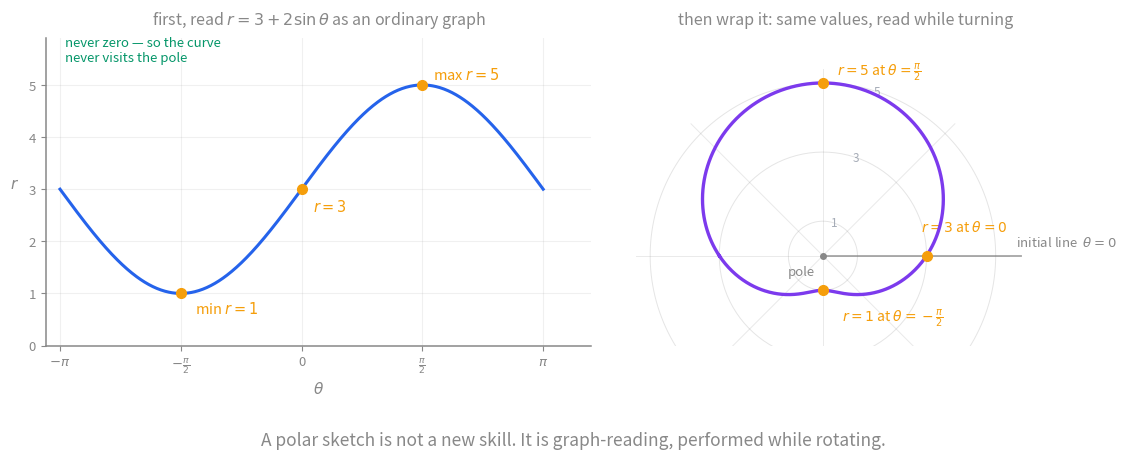
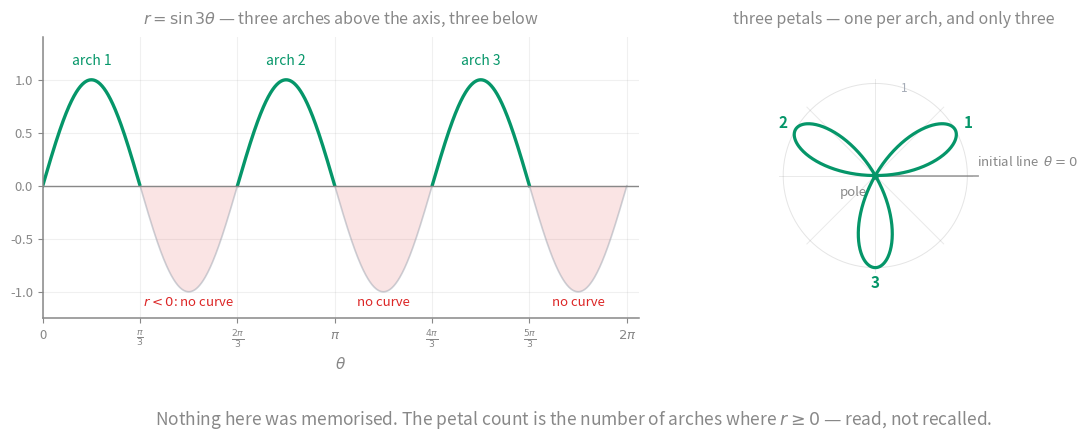
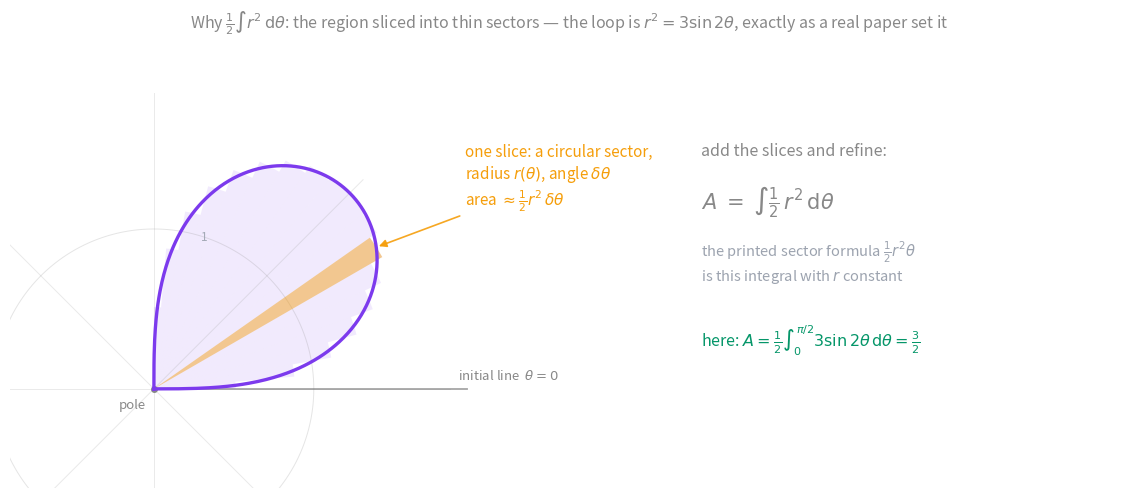
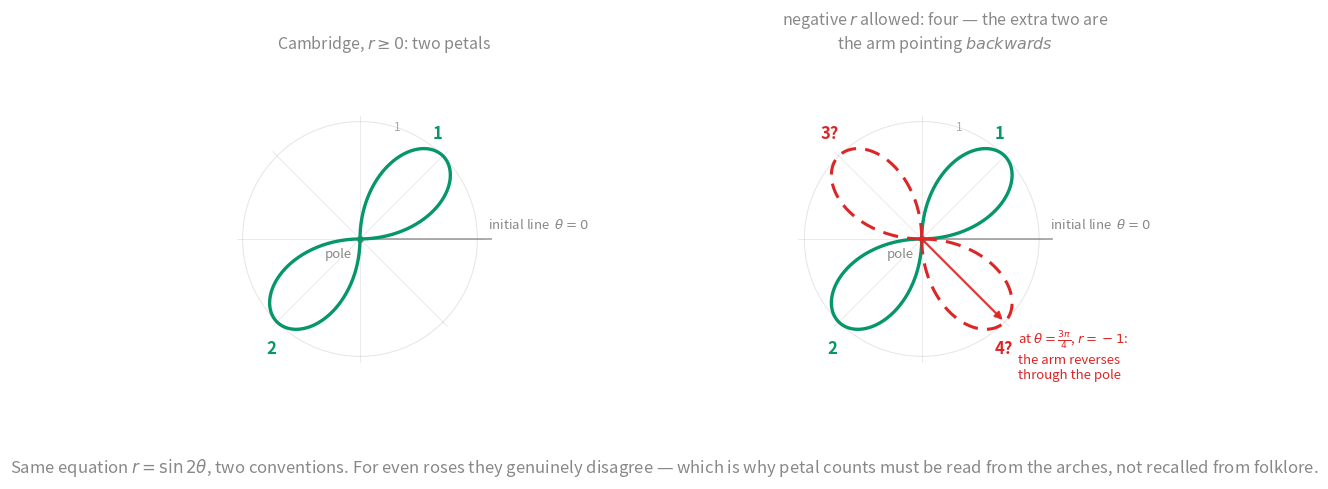

Reproduce these figures in Python, in order.
"""Figures for the Polar Coordinates card.

Regenerate:  python3 polar-figures.py
Writes polar-read-then-wrap.svg, polar-r-nonnegative.svg, polar-sector-slices.svg
beside this file.

The card's spine: a polar sketch is an ordinary r-against-theta graph, read
while turning. Figure 1 shows the same curve both ways; figure 2 shows what the
r >= 0 convention deletes; figure 3 derives the sector-area integral.

Vault palette: all text #888, semi-transparent fills, transparent background.
"""

import numpy as np
import matplotlib
matplotlib.use("Agg")
import matplotlib.pyplot as plt
import re

AX = "#888888"
BLUE = "#2563eb"      # the r-theta graph (input reading)
PURPLE = "#7c3aed"    # the polar curve
GREEN = "#059669"     # kept / valid
RED = "#dc2626"       # forbidden / deleted
AMBER = "#f59e0b"     # highlights
GREY = "#9ca3af"

plt.rcParams.update({
    "text.color": AX, "axes.labelcolor": AX, "axes.edgecolor": AX,
    "xtick.color": AX, "ytick.color": AX,
    "font.size": 11, "font.family": "sans-serif", "svg.fonttype": "none",
    "svg.hashsalt": "vault",
})


def style(ax):
    for s in ("right", "top"):
        ax.spines[s].set_visible(False)
    for s in ("left", "bottom"):
        ax.spines[s].set_color(AX); ax.spines[s].set_linewidth(1.1)
    ax.tick_params(colors=AX, labelsize=9.5)
    ax.grid(color=AX, alpha=0.12, lw=0.8)
    ax.set_axisbelow(True)


def polar_axes(ax, rmax, ticks):
    """Hand-drawn polar grid on a plain axes — circles + spokes, all #888."""
    ax.set_aspect("equal")
    for s in ax.spines.values():
        s.set_visible(False)
    ax.set_xticks([]); ax.set_yticks([])
    th = np.linspace(0, 2*np.pi, 200)
    for R in ticks:
        ax.plot(R*np.cos(th), R*np.sin(th), color=AX, lw=0.7, alpha=0.22)
        ax.text(R*np.cos(1.25), R*np.sin(1.25), str(R), fontsize=8.5,
                color=GREY, ha="center", va="center", alpha=0.9)
    for a in np.arange(0, 2*np.pi, np.pi/4):
        ax.plot([0, rmax*np.cos(a)], [0, rmax*np.sin(a)], color=AX, lw=0.7, alpha=0.18)
    # initial line, slightly stronger with label
    ax.plot([0, rmax*1.06], [0, 0], color=AX, lw=1.3, alpha=0.75)
    ax.annotate("initial line  $\\theta = 0$", (rmax*1.02, 0), textcoords="offset points",
                xytext=(2, 7), fontsize=9.5, color=AX)
    ax.plot([0], [0], "o", ms=4, color=AX)
    ax.annotate("pole", (0, 0), textcoords="offset points", xytext=(-6, -14),
                fontsize=9.5, color=AX, ha="right")


# ----------------------------------------------------------------------
# Figure 1 — read the graph, then wrap it   (limaçon r = 3 + 2 sin θ)
# ----------------------------------------------------------------------
def read_then_wrap():
    fig, (ax0, ax1) = plt.subplots(1, 2, figsize=(11.6, 4.9),
                                   gridspec_kw={"width_ratios": [1.15, 1]})
    th = np.linspace(-np.pi, np.pi, 600)
    r = 3 + 2*np.sin(th)

    # ---- left: ordinary graph ----
    style(ax0)
    ax0.plot(th, r, color=BLUE, lw=2.2)
    ax0.set_xlim(-np.pi*1.06, np.pi*1.2)
    ax0.set_ylim(0, 5.9)
    ax0.set_xticks([-np.pi, -np.pi/2, 0, np.pi/2, np.pi])
    ax0.set_xticklabels([r"$-\pi$", r"$-\frac{\pi}{2}$", "0", r"$\frac{\pi}{2}$", r"$\pi$"])
    ax0.set_xlabel(r"$\theta$", color=AX)
    ax0.set_ylabel(r"$r$", color=AX, rotation=0, labelpad=10)
    ax0.set_title(r"first, read $r = 3 + 2\sin\theta$ as an ordinary graph",
                  color=AX, fontsize=11.5, pad=10)
    marks = [(-np.pi/2, 1, "min $r=1$", (10, -14)),
             (0, 3, "$r=3$", (8, -16)),
             (np.pi/2, 5, "max $r=5$", (8, 4))]
    for t0, r0, lab, off in marks:
        ax0.plot([t0], [r0], "o", color=AMBER, ms=7, zorder=5)
        ax0.annotate(lab, (t0, r0), textcoords="offset points", xytext=off,
                     color=AMBER, fontsize=10.5)
    ax0.text(-np.pi*0.98, 5.45, "never zero — so the curve\nnever visits the pole",
             fontsize=9.5, color=GREEN)

    # ---- right: the wrap ----
    polar_axes(ax1, 5.4, [1, 3, 5])
    ax1.plot(r*np.cos(th), r*np.sin(th), color=PURPLE, lw=2.4, zorder=4)
    for t0, r0, lab, off in [(-np.pi/2, 1, "$r=1$ at $\\theta=-\\frac{\\pi}{2}$", (14, -22)),
                             (0, 3, "$r=3$ at $\\theta=0$", (-4, 18)),
                             (np.pi/2, 5, "$r=5$ at $\\theta=\\frac{\\pi}{2}$", (10, 6))]:
        ax1.plot([r0*np.cos(t0)], [r0*np.sin(t0)], "o", color=AMBER, ms=7, zorder=6)
        ax1.annotate(lab, (r0*np.cos(t0), r0*np.sin(t0)), textcoords="offset points",
                     xytext=off, color=AMBER, fontsize=10)
    ax1.set_xlim(-5.9, 7.2); ax1.set_ylim(-2.6, 6.3)
    ax1.set_title("then wrap it: same values, read while turning",
                  color=AX, fontsize=11.5, pad=10)

    fig.suptitle("A polar sketch is not a new skill. It is graph-reading, performed while rotating.",
                 color=AX, fontsize=12.5, y=0.035)
    fig.tight_layout(rect=[0, 0.07, 1, 1])
    fig.savefig("polar-read-then-wrap.svg", transparent=True, bbox_inches="tight", metadata={"Date": None})
    plt.close(fig)


# ----------------------------------------------------------------------
# Figure 2 — the r >= 0 convention   (rose r = sin 3θ)
# ----------------------------------------------------------------------
def r_nonnegative():
    fig, (ax0, ax1) = plt.subplots(1, 2, figsize=(11.6, 4.7),
                                   gridspec_kw={"width_ratios": [1.25, 1]})
    th = np.linspace(0, 2*np.pi, 1200)
    r = np.sin(3*th)

    # ---- left: the sine wave with dead zones ----
    style(ax0)
    pos = r >= 0
    ax0.plot(th, r, color=GREY, lw=1.2, alpha=0.5)
    ax0.plot(np.where(pos, th, np.nan), np.where(pos, r, np.nan), color=GREEN, lw=2.4)
    ax0.fill_between(th, r, 0, where=~pos, color=RED, alpha=0.12, lw=0)
    ax0.axhline(0, color=AX, lw=1)
    ax0.set_xlim(0, 2*np.pi*1.02)
    ax0.set_ylim(-1.25, 1.4)
    ax0.set_xticks([0, np.pi/3, 2*np.pi/3, np.pi, 4*np.pi/3, 5*np.pi/3, 2*np.pi])
    ax0.set_xticklabels(["0", r"$\frac{\pi}{3}$", r"$\frac{2\pi}{3}$", r"$\pi$",
                         r"$\frac{4\pi}{3}$", r"$\frac{5\pi}{3}$", r"$2\pi$"])
    ax0.set_xlabel(r"$\theta$", color=AX)
    ax0.set_title(r"$r = \sin 3\theta$ — three arches above the axis, three below",
                  color=AX, fontsize=11.5, pad=10)
    ax0.text(np.pi/6, 1.14, "arch 1", color=GREEN, fontsize=10, ha="center")
    ax0.text(np.pi*5/6, 1.14, "arch 2", color=GREEN, fontsize=10, ha="center")
    ax0.text(np.pi*3/2, 1.14, "arch 3", color=GREEN, fontsize=10, ha="center")
    ax0.text(np.pi/2, -1.13, "$r<0$: no curve", color=RED, fontsize=9.5, ha="center")
    ax0.text(np.pi*7/6, -1.13, "no curve", color=RED, fontsize=9.5, ha="center")
    ax0.text(np.pi*11/6, -1.13, "no curve", color=RED, fontsize=9.5, ha="center")

    # ---- right: the three petals ----
    polar_axes(ax1, 1.05, [1])
    for k in range(6):
        seg = (th >= k*np.pi/3) & (th <= (k+1)*np.pi/3)
        rr = np.sin(3*th[seg])
        if k % 2 == 0:
            ax1.plot(rr*np.cos(th[seg]), rr*np.sin(th[seg]), color=GREEN, lw=2.3, zorder=4)
    for lab, ang in [("1", np.pi/6), ("2", np.pi*5/6), ("3", np.pi*3/2)]:
        ax1.text(1.16*np.cos(ang), 1.16*np.sin(ang), lab, color=GREEN,
                 fontsize=11, ha="center", va="center", fontweight="bold")
    ax1.set_xlim(-1.7, 2.1); ax1.set_ylim(-1.55, 1.5)
    ax1.set_title("three petals — one per arch, and only three",
                  color=AX, fontsize=11.5, pad=10)

    fig.suptitle("Nothing here was memorised. The petal count is the number of arches where $r \\geq 0$ — read, not recalled.",
                 color=AX, fontsize=12.5, y=0.035)
    fig.tight_layout(rect=[0, 0.075, 1, 1])
    fig.savefig("polar-r-nonnegative.svg", transparent=True, bbox_inches="tight", metadata={"Date": None})
    plt.close(fig)


# ----------------------------------------------------------------------
# Figure 3 — sector slices   (the N24 loop r² = 3 sin 2θ)
# ----------------------------------------------------------------------
def sector_slices():
    fig, ax = plt.subplots(figsize=(11.8, 5.0))
    polar_axes(ax, 1.85, [1])

    th = np.linspace(0, np.pi/2, 400)
    r = np.sqrt(3*np.sin(2*th))
    ax.plot(r*np.cos(th), r*np.sin(th), color=PURPLE, lw=2.4, zorder=5)

    # thin sector slices
    N = 18
    edges = np.linspace(0, np.pi/2, N+1)
    for i in range(N):
        a, b = edges[i], edges[i+1]
        mid = (a+b)/2
        rm = np.sqrt(3*np.sin(2*mid))
        wedge = np.linspace(a, b, 8)
        ax.fill(np.concatenate([[0], rm*np.cos(wedge), [0]]),
                np.concatenate([[0], rm*np.sin(wedge), [0]]),
                color=PURPLE, alpha=0.10, lw=0)
    # one highlighted wedge
    a, b = edges[6], edges[7]
    mid = (a+b)/2; rm = np.sqrt(3*np.sin(2*mid))
    wedge = np.linspace(a, b, 12)
    ax.fill(np.concatenate([[0], rm*np.cos(wedge), [0]]),
            np.concatenate([[0], rm*np.sin(wedge), [0]]),
            color=AMBER, alpha=0.45, lw=0, zorder=4)
    ax.annotate(r"one slice: a circular sector," "\n"
                r"radius $r(\theta)$, angle $\delta\theta$" "\n"
                r"area $\approx \frac{1}{2}r^2\,\delta\theta$",
                (rm*np.cos(mid), rm*np.sin(mid)),
                textcoords="offset points", xytext=(64, 30), color=AMBER, fontsize=11,
                arrowprops=dict(arrowstyle="-|>", color=AMBER, lw=1.2, alpha=0.9))

    ax.text(3.42, 1.46, r"add the slices and refine:", fontsize=11.5, color=AX)
    ax.text(3.42, 1.12, r"$A \;=\; \int \frac{1}{2}\,r^2\,\mathrm{d}\theta$", fontsize=15, color=AX)
    ax.text(3.42, 0.68, "the printed sector formula $\\frac{1}{2}r^2\\theta$\nis this integral with $r$ constant",
            fontsize=10.5, color=GREY)
    ax.text(3.42, 0.26, "here: $A = \\frac{1}{2}\\int_0^{\\pi/2} 3\\sin 2\\theta\\,\\mathrm{d}\\theta = \\frac{3}{2}$",
            fontsize=11.5, color=GREEN)

    ax.set_xlim(-0.9, 6.1); ax.set_ylim(-0.62, 2.15)
    ax.set_title("Why $\\frac{1}{2}\\int r^2\\,\\mathrm{d}\\theta$: the region sliced into thin sectors — "
                 "the loop is $r^2 = 3\\sin 2\\theta$, exactly as a real paper set it",
                 color=AX, fontsize=11.5, pad=12)
    fig.tight_layout()
    fig.savefig("polar-sector-slices.svg", transparent=True, bbox_inches="tight", metadata={"Date": None})
    plt.close(fig)




# ----------------------------------------------------------------------
# Figure 4 — what allowing r < 0 would do   (rose r = sin 2θ)
# ----------------------------------------------------------------------
def negative_r():
    fig, (ax0, ax1) = plt.subplots(1, 2, figsize=(11.4, 4.9))
    th = np.linspace(0, 2*np.pi, 1600)
    r = np.sin(2*th)

    for ax, title in [(ax0, "Cambridge, $r \\geq 0$: two petals"),
                      (ax1, "negative $r$ allowed: four — the extra two are\nthe arm pointing $backwards$")]:
        polar_axes(ax, 1.05, [1])
        ax.set_title(title, color=AX, fontsize=11.5, pad=10)
        ax.set_xlim(-1.75, 2.15); ax.set_ylim(-1.55, 1.5)

    # ---- left: r >= 0 only ----
    pos = r >= 0
    ax0.plot(np.where(pos, r*np.cos(th), np.nan), np.where(pos, r*np.sin(th), np.nan),
             color=GREEN, lw=2.4, zorder=4)
    ax0.text(0.62, 0.85, "1", color=GREEN, fontsize=12, fontweight="bold")
    ax0.text(-0.80, -0.98, "2", color=GREEN, fontsize=12, fontweight="bold")

    # ---- right: negative r plotted backwards ----
    ax1.plot(np.where(pos, r*np.cos(th), np.nan), np.where(pos, r*np.sin(th), np.nan),
             color=GREEN, lw=2.4, zorder=4)
    neg = ~pos
    ax1.plot(np.where(neg, r*np.cos(th), np.nan), np.where(neg, r*np.sin(th), np.nan),
             color=RED, lw=2.2, ls=(0, (5, 3)), zorder=4)
    ax1.text(0.62, 0.85, "1", color=GREEN, fontsize=12, fontweight="bold")
    ax1.text(-0.80, -0.98, "2", color=GREEN, fontsize=12, fontweight="bold")
    ax1.text(-0.86, 0.85, "3?", color=RED, fontsize=12, fontweight="bold")
    ax1.text(0.62, -0.98, "4?", color=RED, fontsize=12, fontweight="bold")
    # one explanatory arm: at θ=3π/4, r=-1 -> plotted at angle 3π/4+π
    t0 = 3*np.pi/4
    ax1.annotate("", xy=(-np.cos(t0), -np.sin(t0)), xytext=(0, 0),
                 arrowprops=dict(arrowstyle="-|>", color=RED, lw=1.6, alpha=0.9))
    ax1.annotate(r"at $\theta=\frac{3\pi}{4}$, $r=-1$:" "\nthe arm reverses\nthrough the pole",
                 (-np.cos(t0)*0.72, -np.sin(t0)*0.72), textcoords="offset points",
                 xytext=(26, -58), color=RED, fontsize=9.5)

    fig.suptitle("Same equation $r = \\sin 2\\theta$, two conventions. For even roses they genuinely disagree "
                 "— which is why petal counts must be read from the arches, not recalled from folklore.",
                 color=AX, fontsize=12, y=0.04)
    fig.tight_layout(rect=[0, 0.08, 1, 1])
    fig.savefig("polar-negative-r.svg", transparent=True, bbox_inches="tight", metadata={"Date": None})
    plt.close(fig)


def responsive(path):
    s = open(path).read()
    s = re.sub(r'(<svg[^>]*?)\swidth="[^"]*"', r"\1", s, count=1)
    s = re.sub(r'(<svg[^>]*?)\sheight="[^"]*"', r"\1", s, count=1)
    s = s.replace("<svg ", '<svg width="100%" ', 1)
    open(path, "w").write(s)


if __name__ == "__main__":
    read_then_wrap()
    r_nonnegative()
    sector_slices()
    negative_r()
    for f in ["polar-read-then-wrap.svg", "polar-r-nonnegative.svg", "polar-sector-slices.svg", "polar-negative-r.svg"]:
        responsive(f)
    print("wrote 4 figures")
